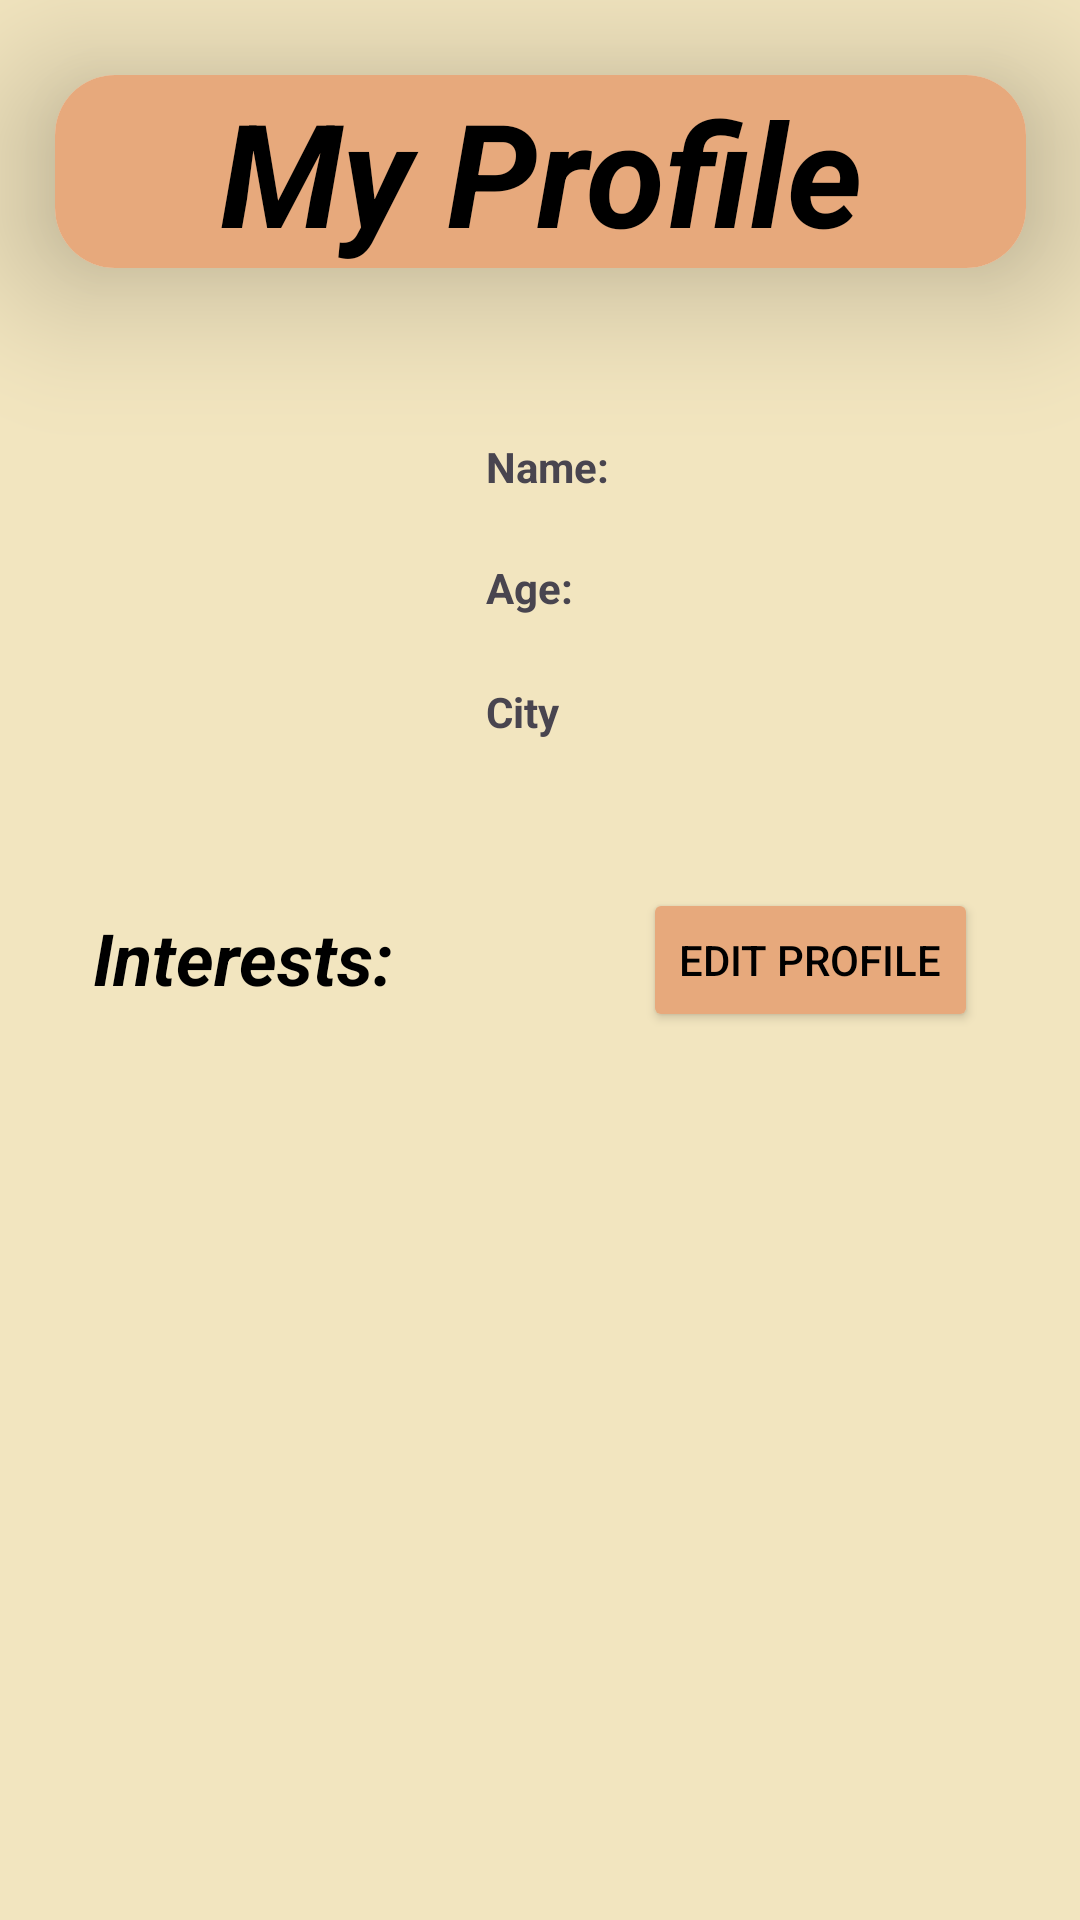

The Android layout XML behind this screen, and the referenced resources:
<!-- AndroidManifest.xml: application theme Theme.TechSamajh_demo1 -->
<!-- res/layout/activity_profile_page.xml -->
<?xml version="1.0" encoding="utf-8"?>
<androidx.constraintlayout.widget.ConstraintLayout xmlns:android="http://schemas.android.com/apk/res/android"
    xmlns:app="http://schemas.android.com/apk/res-auto"
    xmlns:tools="http://schemas.android.com/tools"
    android:id="@+id/drawer_layout"
    android:layout_width="match_parent"
    android:layout_height="match_parent"
    android:background="#F2E5BF"
    tools:context=".ProfilePage">

    <TextView
        android:id="@+id/textView16"
        android:layout_width="wrap_content"
        android:layout_height="wrap_content"
        android:text="City"
        android:textAlignment="center"
        android:textStyle="bold"
        app:layout_constraintBottom_toTopOf="@+id/guideline31"
        app:layout_constraintEnd_toStartOf="@+id/guideline34"
        app:layout_constraintHorizontal_bias="0.0"
        app:layout_constraintStart_toStartOf="@+id/guideline47"
        app:layout_constraintTop_toTopOf="@+id/guideline46"
        app:layout_constraintVertical_bias="0.707" />

    <ImageView
        android:id="@+id/imageView3"
        android:layout_width="0dp"
        android:layout_height="0dp"
        app:layout_constraintBottom_toTopOf="@+id/guideline31"
        app:layout_constraintEnd_toStartOf="@+id/guideline33"
        app:layout_constraintStart_toStartOf="@+id/guideline28"
        app:layout_constraintTop_toTopOf="@+id/guideline46"
        app:srcCompat="@drawable/common_full_open_on_phone" />

    <androidx.constraintlayout.widget.Guideline
        android:id="@+id/guideline28"
        android:layout_width="wrap_content"
        android:layout_height="wrap_content"
        android:orientation="vertical"
        app:layout_constraintGuide_percent="0.05109489" />

    <androidx.constraintlayout.widget.Guideline
        android:id="@+id/guideline29"
        android:layout_width="wrap_content"
        android:layout_height="wrap_content"
        android:orientation="vertical"
        app:layout_constraintGuide_percent="0.95" />

    <androidx.constraintlayout.widget.Guideline
        android:id="@+id/guideline30"
        android:layout_width="wrap_content"
        android:layout_height="wrap_content"
        android:orientation="horizontal"
        app:layout_constraintGuide_percent="0.02872777" />

    <androidx.constraintlayout.widget.Guideline
        android:id="@+id/guideline31"
        android:layout_width="wrap_content"
        android:layout_height="wrap_content"
        android:orientation="horizontal"
        app:layout_constraintGuide_percent="0.45" />

    <androidx.constraintlayout.widget.Guideline
        android:id="@+id/guideline32"
        android:layout_width="wrap_content"
        android:layout_height="wrap_content"
        android:orientation="horizontal"
        app:layout_constraintGuide_percent="0.15" />

    <androidx.constraintlayout.widget.Guideline
        android:id="@+id/guideline33"
        android:layout_width="wrap_content"
        android:layout_height="wrap_content"
        android:orientation="vertical"
        app:layout_constraintGuide_percent="0.4" />

    <androidx.constraintlayout.widget.Guideline
        android:id="@+id/guideline46"
        android:layout_width="wrap_content"
        android:layout_height="wrap_content"
        android:orientation="horizontal"
        app:layout_constraintGuide_percent="0.2" />

    <androidx.constraintlayout.widget.Guideline
        android:id="@+id/guideline34"
        android:layout_width="wrap_content"
        android:layout_height="wrap_content"
        android:orientation="vertical"
        app:layout_constraintGuide_percent="0.55" />

    <TextView
        android:id="@+id/textView11"
        android:layout_width="0dp"
        android:layout_height="wrap_content"
        android:textAlignment="center"
        android:textSize="20sp"
        android:textStyle="bold|italic"
        app:layout_constraintBottom_toTopOf="@+id/guideline31"
        app:layout_constraintEnd_toStartOf="@+id/guideline29"
        app:layout_constraintHorizontal_bias="0.65"
        app:layout_constraintStart_toStartOf="@+id/guideline34"
        app:layout_constraintTop_toTopOf="@+id/guideline46"
        app:layout_constraintVertical_bias="0.134" />

    <TextView
        android:id="@+id/textView18"
        android:layout_width="0dp"
        android:layout_height="wrap_content"
        android:textAlignment="center"
        android:textSize="20sp"
        android:textStyle="bold|italic"
        app:layout_constraintBottom_toBottomOf="parent"
        app:layout_constraintEnd_toStartOf="@+id/guideline33"
        app:layout_constraintHorizontal_bias="0.0"
        app:layout_constraintStart_toStartOf="@+id/guideline28"
        app:layout_constraintTop_toTopOf="@+id/guideline48"
        app:layout_constraintVertical_bias="0.069" />

    <TextView
        android:id="@+id/textView20"
        android:layout_width="0dp"
        android:layout_height="wrap_content"
        android:textAlignment="center"
        android:textSize="20sp"
        android:textStyle="bold|italic"
        app:layout_constraintBottom_toBottomOf="parent"
        app:layout_constraintEnd_toStartOf="@+id/guideline33"
        app:layout_constraintHorizontal_bias="0.0"
        app:layout_constraintStart_toStartOf="@+id/guideline28"
        app:layout_constraintTop_toTopOf="@+id/guideline48"
        app:layout_constraintVertical_bias="0.519" />

    <TextView
        android:id="@+id/textView19"
        android:layout_width="0dp"
        android:layout_height="wrap_content"
        android:textAlignment="center"
        android:textSize="20sp"
        android:textStyle="bold|italic"
        app:layout_constraintBottom_toBottomOf="parent"
        app:layout_constraintEnd_toStartOf="@+id/guideline33"
        app:layout_constraintHorizontal_bias="0.0"
        app:layout_constraintStart_toStartOf="@+id/guideline28"
        app:layout_constraintTop_toTopOf="@+id/guideline48"
        app:layout_constraintVertical_bias="0.284" />

    <TextView
        android:id="@+id/textView12"
        android:layout_width="0dp"
        android:layout_height="wrap_content"
        android:textAlignment="center"
        android:textSize="20sp"
        android:textStyle="bold|italic"
        app:layout_constraintBottom_toTopOf="@+id/guideline31"
        app:layout_constraintEnd_toStartOf="@+id/guideline29"
        app:layout_constraintHorizontal_bias="0.65"
        app:layout_constraintStart_toStartOf="@+id/guideline34"
        app:layout_constraintTop_toTopOf="@+id/guideline46"
        app:layout_constraintVertical_bias="0.435" />

    <TextView
        android:id="@+id/textView13"
        android:layout_width="0dp"
        android:layout_height="wrap_content"
        android:textAlignment="center"
        android:textSize="20sp"
        android:textStyle="bold|italic"
        app:layout_constraintBottom_toTopOf="@+id/guideline31"
        app:layout_constraintEnd_toStartOf="@+id/guideline29"
        app:layout_constraintHorizontal_bias="0.65"
        app:layout_constraintStart_toStartOf="@+id/guideline34"
        app:layout_constraintTop_toTopOf="@+id/guideline46"
        app:layout_constraintVertical_bias="0.743" />

    <TextView
        android:id="@+id/textView14"
        android:layout_width="wrap_content"
        android:layout_height="wrap_content"
        android:text="Name:"
        android:textAlignment="center"
        android:textStyle="bold"
        app:layout_constraintBottom_toTopOf="@+id/guideline31"
        app:layout_constraintEnd_toStartOf="@+id/guideline34"
        app:layout_constraintHorizontal_bias="0.0"
        app:layout_constraintStart_toStartOf="@+id/guideline47"
        app:layout_constraintTop_toTopOf="@+id/guideline46"
        app:layout_constraintVertical_bias="0.128" />

    <TextView
        android:id="@+id/textView15"
        android:layout_width="wrap_content"
        android:layout_height="wrap_content"
        android:text="Age:"
        android:textAlignment="center"
        android:textStyle="bold"
        app:layout_constraintBottom_toTopOf="@+id/guideline31"
        app:layout_constraintEnd_toStartOf="@+id/guideline34"
        app:layout_constraintHorizontal_bias="0.0"
        app:layout_constraintStart_toStartOf="@+id/guideline47"
        app:layout_constraintTop_toTopOf="@+id/guideline46"
        app:layout_constraintVertical_bias="0.414" />

    <androidx.constraintlayout.widget.Guideline
        android:id="@+id/guideline47"
        android:layout_width="wrap_content"
        android:layout_height="wrap_content"
        android:orientation="vertical"
        app:layout_constraintGuide_percent="0.45" />

    <TextView
        android:id="@+id/textView17"
        android:layout_width="0dp"
        android:layout_height="wrap_content"
        android:elegantTextHeight="true"
        android:text="Interests:"
        android:textAlignment="center"
        android:textAllCaps="false"
        android:textColor="#000000"
        android:textSize="24sp"
        android:textStyle="bold|italic"
        app:layout_constraintBottom_toTopOf="@+id/guideline48"
        app:layout_constraintEnd_toStartOf="@+id/guideline33"
        app:layout_constraintHorizontal_bias="0.454"
        app:layout_constraintStart_toStartOf="@+id/guideline28"
        app:layout_constraintTop_toBottomOf="@+id/imageView3" />

    <androidx.constraintlayout.widget.Guideline
        android:id="@+id/guideline48"
        android:layout_width="wrap_content"
        android:layout_height="wrap_content"
        android:orientation="horizontal"
        app:layout_constraintGuide_percent="0.55" />

    <Button
        android:id="@+id/button4"
        android:layout_width="wrap_content"
        android:layout_height="wrap_content"
        android:backgroundTint="#E7A97C"
        android:text="Edit Profile"
        android:textColor="#000000"
        app:layout_constraintBottom_toTopOf="@+id/guideline48"
        app:layout_constraintEnd_toStartOf="@+id/guideline29"
        app:layout_constraintStart_toStartOf="@+id/guideline34"
        app:layout_constraintTop_toTopOf="@+id/guideline31" />

    <androidx.cardview.widget.CardView
        android:layout_width="0dp"
        android:layout_height="wrap_content"
        android:textAlignment="center"
        app:cardCornerRadius="20dp"
        app:cardElevation="30dp"
        app:layout_constraintBottom_toTopOf="@+id/guideline32"
        app:layout_constraintEnd_toStartOf="@+id/guideline29"
        app:layout_constraintStart_toStartOf="@+id/guideline28"
        app:layout_constraintTop_toTopOf="@+id/guideline30">

        <TextView
            android:id="@+id/textView10"
            android:layout_width="match_parent"
            android:layout_height="match_parent"
            android:background="#E7A97C"
            android:text="My Profile"
            android:textAlignment="center"
            android:textColor="#000000"
            android:textSize="48sp"
            android:textStyle="bold|italic"
            app:layout_constraintBottom_toTopOf="parent"
            app:layout_constraintEnd_toStartOf="parent"
            app:layout_constraintStart_toStartOf="parent"
            app:layout_constraintTop_toTopOf="parent" />
    </androidx.cardview.widget.CardView>

</androidx.constraintlayout.widget.ConstraintLayout>
<!-- resources referenced by this layout -->
<resources>
  <style name="Theme.TechSamajh_demo1" parent="Base.Theme.TechSamajh_demo1" />
  <style name="Base.Theme.TechSamajh_demo1" parent="Theme.Material3.DayNight.NoActionBar">
          
          
      </style>
</resources>
